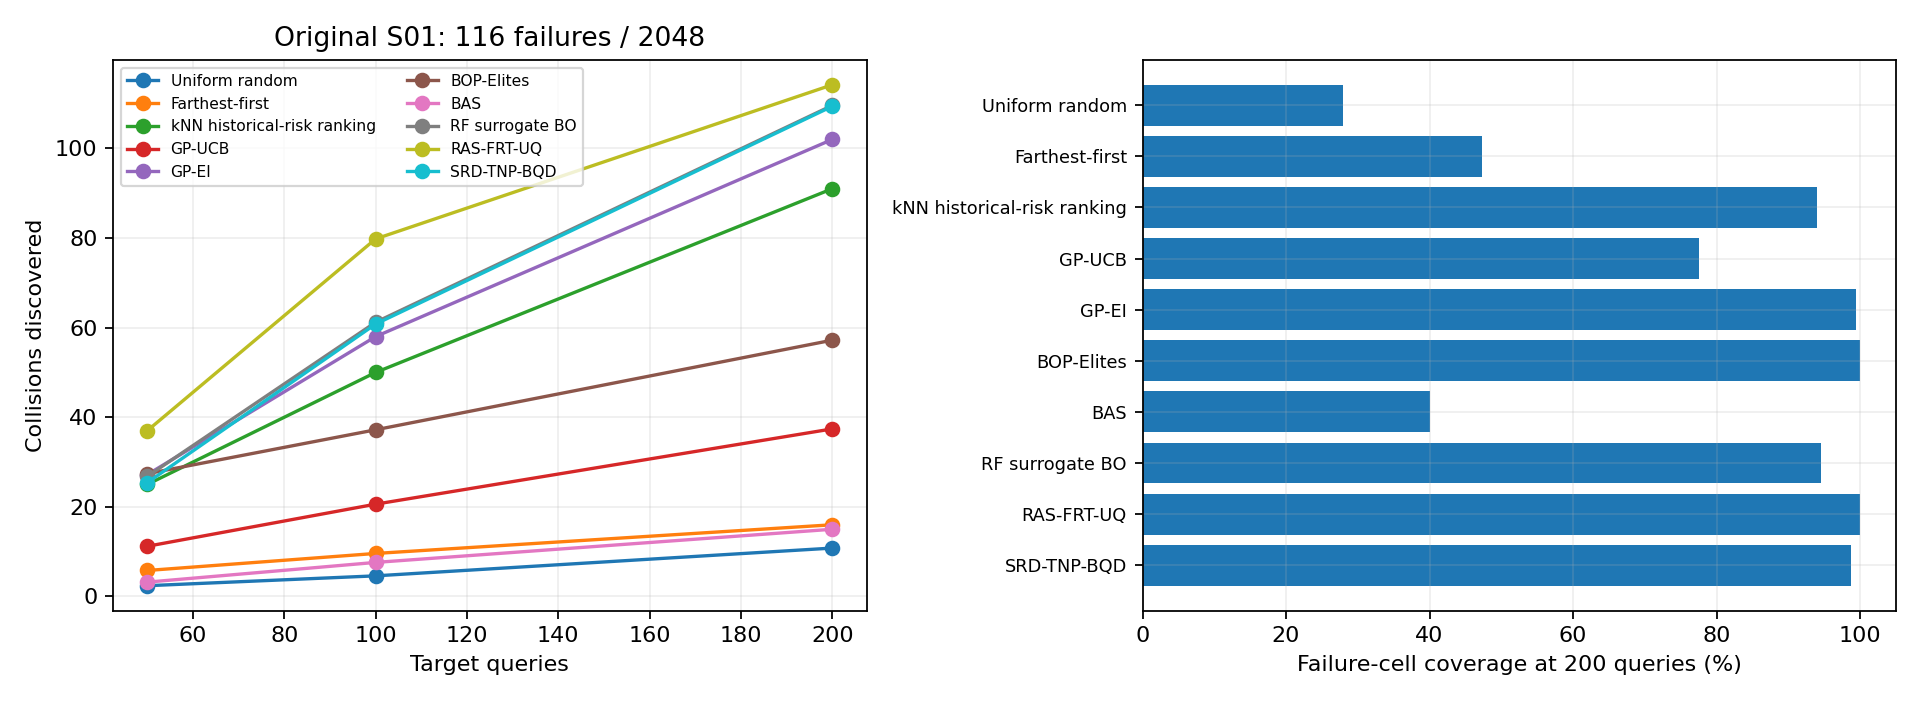

The file beside this chart, header and first rows:
method, seeds, F50, F50_std, F100, F100_std, F200, F200_std, recall200, recall200_std, cell_coverage200, cell_coverage200_std, cells200, cells200_std, risk_qd_score200, risk_qd_score200_std
Uniform random, 5, 2.4, 2.302, 4.6, 2.881, 10.8, 4.438, 0.0931, 0.03826, 0.2788, 0.09438, 9.2, 3.114, 4.697, 1.188
Farthest-first, 5, 5.8, 1.483, 9.6, 1.949, 16.0, 1.871, 0.1379, 0.01613, 0.4727, 0.04596, 15.6, 1.517, 6.97, 0.4949
kNN historical-risk ranking, 1, 25.0, , 50.0, , 91.0, , 0.7845, , 0.9394, , 31.0, , 16.31, 
GP-UCB, 5, 11.2, 1.304, 20.6, 2.881, 37.4, 2.608, 0.3224, 0.02248, 0.7758, 0.04596, 25.6, 1.517, 12.18, 0.8307
GP-EI, 5, 27.2, 1.304, 58.0, 2.345, 102.0, 4.301, 0.8793, 0.03708, 0.9939, 0.01355, 32.8, 0.4472, 16.78, 0.2898
BOP-Elites, 5, 27.4, 1.14, 37.2, 2.168, 57.2, 0.8367, 0.4931, 0.007213, 1.0, 0.0, 33.0, 0.0, 17.09, 0.1073
BAS, 5, 3.2, 1.483, 7.6, 0.8944, 15.0, 1.0, 0.1293, 0.008621, 0.4, 0.02535, 13.2, 0.8367, 7.277, 0.2894
RF surrogate BO, 5, 26.8, 2.588, 61.2, 2.775, 109.6, 1.342, 0.9448, 0.01157, 0.9455, 0.03951, 31.2, 1.304, 16.29, 0.4913
RAS-FRT-UQ, 5, 37.0, 0.7071, 79.8, 1.304, 114.2, 1.643, 0.9845, 0.01417, 1.0, 0.0, 33.0, 0.0, 17.24, 0.0
SRD-TNP-BQD, 5, 25.4, 5.595, 60.8, 9.203, 109.4, 3.847, 0.9431, 0.03316, 0.9879, 0.0166, 32.6, 0.5477, 17.06, 0.2748
